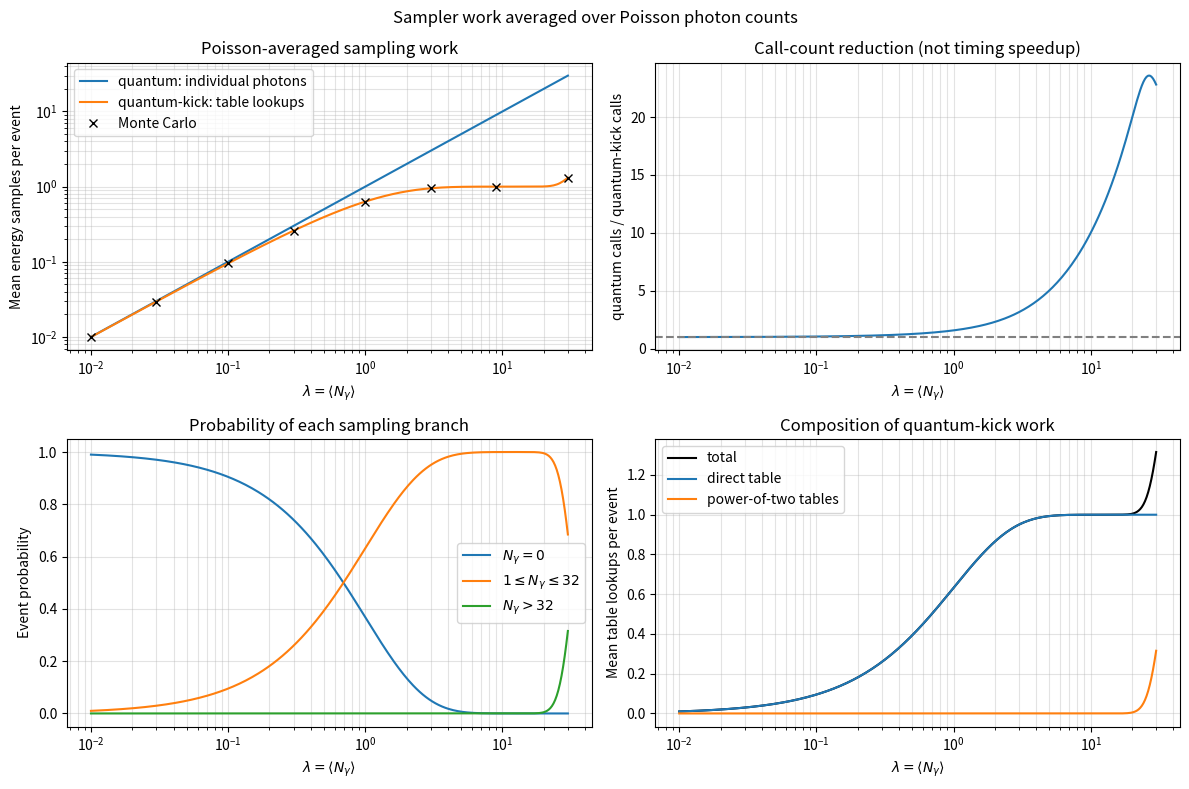
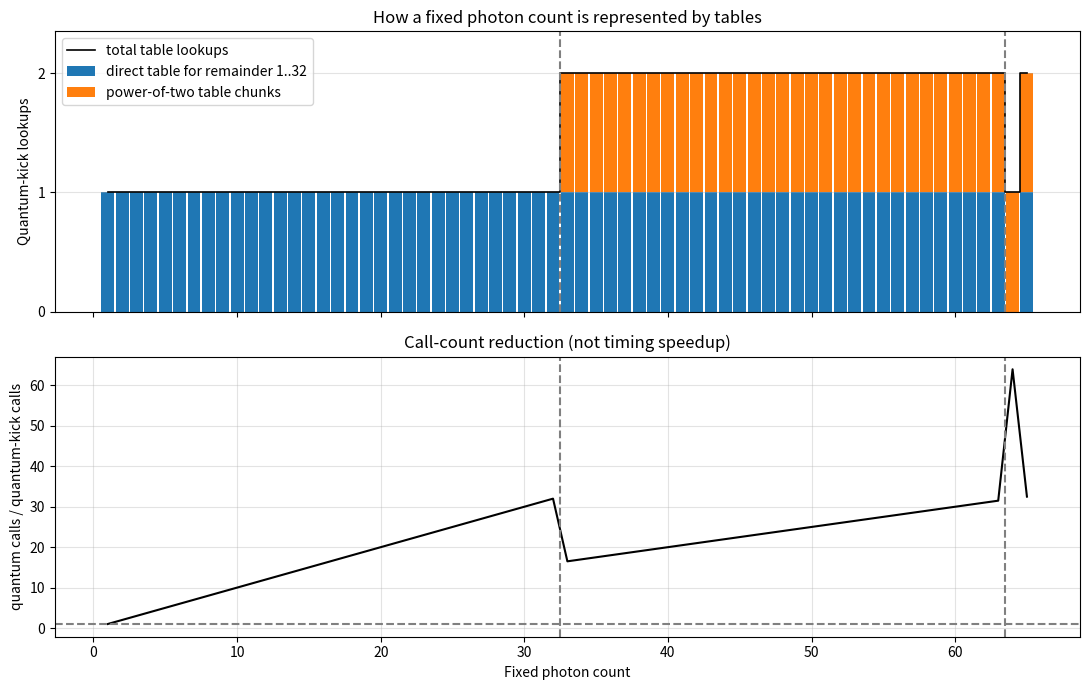

Write the Python code that produced these figures, in order.
# copyright ############################### #
# This file is part of the Xtrack Package.  #
# Copyright (c) CERN, 2021.                 #
# ######################################### #

################################################################################
# Required packages
################################################################################
import time

import matplotlib.pyplot as plt
import numpy as np
from scipy.stats import poisson

################################################################################
# User parameters
################################################################################

########################################
# Monte Carlo settings
########################################
SEED                    = 12345
N_EVENTS                = int(1E7)
BATCH_SIZE              = int(1E6)

########################################
# Photon-count regimes
########################################
TARGET_LAMBDAS          = [0.01, 0.03, 0.1, 0.3, 1.0, 3.0, 9.0, 30.0]

DIRECT_TABLE_MAX        = 32
POWER2_TABLE_MAX        = 256

########################################
# Fixed-count inspection
########################################
MAX_FIXED_COUNT_CHECK   = 1024
MAX_FIXED_COUNT_PLOT    = 65
COUNTS_TO_PRINT         = [
    0, 1, 2, 3, 8, 16, 31, 32, 33, 35, 47, 63, 64, 65]

########################################
# Acceptance limits
########################################
MC_Z_LIMIT              = 5.0
ANALYTIC_TAIL_LIMIT     = 1E-14
RAISE_ON_FAIL           = False

########################################
# Plot settings
########################################
PLOT_RESULTS            = True

################################################################################
# Progress helpers
################################################################################

########################################
# Format duration
########################################
def format_duration(seconds):
    seconds = max(0.0, float(seconds))
    if seconds < 60:
        return f"{seconds:.0f}s"
    if seconds < 3600:
        return f"{seconds / 60:.1f}min"
    return f"{seconds / 3600:.1f}h"


########################################
# Print progress line
########################################
def print_progress(label, n_done, n_total, time_start, force=False):
    time_now = time.time()
    if not force and time_now - print_progress.time_last < 2.0:
        return

    print_progress.time_last = time_now

    fraction = n_done / n_total if n_total > 0 else 1.0
    elapsed = time_now - time_start
    remaining = elapsed * (1.0 / fraction - 1.0) if fraction > 0 else 0.0

    bar_width = 28
    n_filled = int(round(bar_width * fraction))
    bar = "#" * n_filled + "." * (bar_width - n_filled)

    print(
        f"\r{label:<24s} [{bar}] "
        f"{100 * fraction:6.2f}% "
        f"{n_done:>12d}/{n_total:<12d} "
        f"elapsed {format_duration(elapsed):>7s} "
        f"left {format_duration(remaining):>7s}",
        end="",
        flush=True)

    if n_done >= n_total:
        print()


print_progress.time_last = 0.0

################################################################################
# Production decomposition model
################################################################################

########################################
# Largest available power-of-two chunk
########################################
def largest_power_of_two_chunk(n_photons):
    chunk = 1
    while chunk <= n_photons // 2:
        chunk *= 2
    return min(chunk, POWER2_TABLE_MAX)


########################################
# Decompose one fixed photon count
########################################
def decompose_photon_count(n_photons):
    n_left = int(n_photons)
    power2_chunks = []

    while n_left > DIRECT_TABLE_MAX:
        chunk = largest_power_of_two_chunk(n_left)
        power2_chunks.append(chunk)
        n_left -= chunk

    direct_chunk = n_left
    return power2_chunks, direct_chunk


########################################
# Count lookups for fixed counts
########################################
def lookup_counts_fixed(n_photons):
    power2_chunks, direct_chunk = decompose_photon_count(n_photons)
    n_power2 = len(power2_chunks)
    n_direct = int(direct_chunk > 0)
    return n_power2 + n_direct, n_power2, n_direct


########################################
# Count lookups for arrays
########################################
def lookup_counts_array(n_photons):
    n_left = np.asarray(n_photons, dtype=np.int64).copy()
    n_power2 = np.zeros(n_left.shape, dtype=np.int64)

    while np.any(n_left > DIRECT_TABLE_MAX):
        active = n_left > DIRECT_TABLE_MAX
        values = n_left[active]

        chunks = np.full(values.shape, DIRECT_TABLE_MAX, dtype=np.int64)
        chunks[values >= 64] = 64
        chunks[values >= 128] = 128
        chunks[values >= POWER2_TABLE_MAX] = POWER2_TABLE_MAX

        n_left[active] -= chunks
        n_power2[active] += 1

    n_direct = (n_left > 0).astype(np.int64)
    return n_power2 + n_direct, n_power2, n_direct

################################################################################
# Fixed-count checks
################################################################################

########################################
# Validate decomposition rules
########################################
def validate_fixed_count_decomposition():
    failures = []
    fixed_counts = np.arange(MAX_FIXED_COUNT_CHECK + 1, dtype=np.int64)
    array_lookup, array_power2, array_direct = lookup_counts_array(fixed_counts)

    for n_photons in range(MAX_FIXED_COUNT_CHECK + 1):
        power2_chunks, direct_chunk = decompose_photon_count(n_photons)
        n_lookup, n_power2, n_direct = lookup_counts_fixed(n_photons)

        reconstructed = sum(power2_chunks) + direct_chunk
        valid_power2 = all(
            chunk in [32, 64, 128, 256] for chunk in power2_chunks)

        checks = {
            "reconstructed count": reconstructed == n_photons,
            "valid power2 chunks": valid_power2,
            "direct range": 0 <= direct_chunk <= DIRECT_TABLE_MAX,
            "lookup accounting": n_lookup == n_power2 + n_direct,
            "direct accounting": n_direct == int(direct_chunk > 0),
            "vectorized total lookup count": (
                array_lookup[n_photons] == n_lookup),
            "vectorized power2 lookup count": (
                array_power2[n_photons] == n_power2),
            "vectorized direct lookup count": (
                array_direct[n_photons] == n_direct),
            "no more lookups than photons": (
                n_lookup <= n_photons if n_photons > 0 else n_lookup == 0),
            "one direct lookup through 32": (
                n_lookup == 1 and n_direct == 1 and n_power2 == 0
                if 1 <= n_photons <= DIRECT_TABLE_MAX else True)}

        for check_name, passed in checks.items():
            if not passed:
                failures.append((n_photons, check_name))

    return failures


########################################
# Print selected decompositions
########################################
def print_fixed_count_decompositions():
    print("\n" + "#" * 80)
    print("Fixed Photon-count Decomposition")
    print("#" * 80 + "\n")

    print(
        f"{'N photons':>10s}"
        f" {'power2 chunks':>28s}"
        f" {'direct':>8s}"
        f" {'lookups':>8s}"
        f" {'reduction':>11s}")

    for n_photons in COUNTS_TO_PRINT:
        power2_chunks, direct_chunk = decompose_photon_count(n_photons)
        n_lookup, _n_power2, _n_direct = lookup_counts_fixed(n_photons)
        reduction = n_photons / n_lookup if n_lookup > 0 else np.nan
        chunks_text = str(power2_chunks)
        direct_text = str(direct_chunk) if direct_chunk > 0 else "-"
        reduction_text = f"{reduction:.3f}" if n_lookup > 0 else "-"

        print(
            f"{n_photons:10d}"
            f" {chunks_text:>28s}"
            f" {direct_text:>8s}"
            f" {n_lookup:8d}"
            f" {reduction_text:>11s}")


########################################
# Print fixed-count status
########################################
def print_fixed_count_status(failures):
    print()
    if len(failures) == 0:
        print(
            f"FIXED-COUNT STATUS: PASS "
            f"(all counts 0..{MAX_FIXED_COUNT_CHECK} satisfy the production rules)")
        return "PASS"

    print("FIXED-COUNT STATUS: FAIL")
    for n_photons, check_name in failures:
        print(f"  N={n_photons}: {check_name}")
    return "FAIL"

################################################################################
# Analytic Poisson expectations
################################################################################

########################################
# Truncated Poisson support
########################################
def poisson_support(lam):
    n_max = max(64, int(np.ceil(lam + 12.0 * np.sqrt(lam + 1.0))))
    while poisson.sf(n_max, lam) > ANALYTIC_TAIL_LIMIT:
        n_max += 16

    counts = np.arange(n_max + 1, dtype=np.int64)
    probabilities = poisson.pmf(counts, lam)
    omitted_probability = poisson.sf(n_max, lam)
    return counts, probabilities, omitted_probability


########################################
# Metric values from photon counts
########################################
def metric_values_from_counts(n_photons):
    n_lookup, n_power2, n_direct = lookup_counts_array(n_photons)
    return {
        "photon_samples":   n_photons,
        "table_lookups":    n_lookup,
        "power2_lookups":   n_power2,
        "direct_lookups":   n_direct,
        "zero_fraction":    n_photons == 0,
        "direct_fraction":  (
            (n_photons >= 1) & (n_photons <= DIRECT_TABLE_MAX)),
        "decomp_fraction":  n_photons > DIRECT_TABLE_MAX}


########################################
# Analytic moments
########################################
def analytic_moments(lam):
    counts, probabilities, omitted_probability = poisson_support(lam)
    values_by_name = metric_values_from_counts(counts)

    moments = {}
    for name, values in values_by_name.items():
        values = np.asarray(values, dtype=float)
        mean = np.sum(probabilities * values)
        second = np.sum(probabilities * values * values)
        moments[name] = {
            "mean": mean,
            "variance": max(0.0, second - mean * mean)}

    moments["photon_samples"]["mean"] = lam
    moments["photon_samples"]["variance"] = lam

    return moments, omitted_probability

################################################################################
# Monte Carlo
################################################################################

########################################
# Empty accumulators
########################################
def empty_accumulators():
    names = [
        "photon_samples",
        "table_lookups",
        "power2_lookups",
        "direct_lookups",
        "zero_fraction",
        "direct_fraction",
        "decomp_fraction"]
    return {
        name: {"sum": 0.0, "sum2": 0.0}
        for name in names}


########################################
# Accumulate one batch
########################################
def accumulate_batch(accumulators, values_by_name):
    for name, values in values_by_name.items():
        values = np.asarray(values, dtype=float)
        accumulators[name]["sum"] += np.sum(values)
        accumulators[name]["sum2"] += np.sum(values * values)


########################################
# Run one lambda
########################################
def run_monte_carlo_lambda(rng, lam):
    accumulators = empty_accumulators()
    n_done = 0
    time_start = time.time()

    while n_done < N_EVENTS:
        n_batch = min(BATCH_SIZE, N_EVENTS - n_done)
        n_photons = rng.poisson(lam, size=n_batch)
        values_by_name = metric_values_from_counts(n_photons)
        accumulate_batch(accumulators, values_by_name)
        n_done += n_batch

        print_progress(
            label       = f"lambda={lam:g}",
            n_done      = n_done,
            n_total     = N_EVENTS,
            time_start  = time_start)

    print_progress(
        label       = f"lambda={lam:g}",
        n_done      = N_EVENTS,
        n_total     = N_EVENTS,
        time_start  = time_start,
        force       = True)

    sample_moments = {}
    for name, values in accumulators.items():
        mean = values["sum"] / N_EVENTS
        second = values["sum2"] / N_EVENTS
        sample_moments[name] = {
            "mean": mean,
            "variance": max(0.0, second - mean * mean)}

    return sample_moments

################################################################################
# Statistical comparison
################################################################################

########################################
# Compare one metric
########################################
def compare_metric(name, analytic, sampled):
    standard_error = np.sqrt(analytic["variance"] / N_EVENTS)
    difference = sampled["mean"] - analytic["mean"]

    if standard_error > 0:
        z_value = abs(difference) / standard_error
    else:
        z_value = 0.0 if difference == 0 else np.inf

    status = "PASS" if z_value < MC_Z_LIMIT else "FAIL"
    return {
        "name":             name,
        "analytic":         analytic["mean"],
        "sampled":          sampled["mean"],
        "difference":       difference,
        "standard_error":   standard_error,
        "z":                z_value,
        "status":           status}


########################################
# Compare one lambda
########################################
def compare_lambda(lam, analytic, sampled, omitted_probability):
    comparisons = []
    for name in analytic:
        comparisons.append(compare_metric(
            name        = name,
            analytic    = analytic[name],
            sampled     = sampled[name]))

    tail_status = (
        "PASS" if omitted_probability <= ANALYTIC_TAIL_LIMIT else "FAIL")
    status = "PASS"
    if tail_status == "FAIL" or any(
            comparison["status"] == "FAIL" for comparison in comparisons):
        status = "FAIL"

    return {
        "lambda":                   lam,
        "analytic":                 analytic,
        "sampled":                  sampled,
        "comparisons":              comparisons,
        "comparisons_by_name":      {
            comparison["name"]: comparison for comparison in comparisons},
        "omitted_probability":       omitted_probability,
        "tail_status":               tail_status,
        "status":                    status}

################################################################################
# Reporting
################################################################################

########################################
# Print setup
########################################
def print_setup():
    print("\n" + "#" * 80)
    print("Sampler Call Counts")
    print("#" * 80 + "\n")

    print(f"N_EVENTS             = {N_EVENTS:g}")
    print(f"BATCH_SIZE           = {BATCH_SIZE:g}")
    print(f"TARGET_LAMBDAS       = {TARGET_LAMBDAS}")
    print(f"DIRECT_TABLE_MAX     = {DIRECT_TABLE_MAX}")
    print(f"POWER2_TABLE_MAX     = {POWER2_TABLE_MAX}")
    print(f"MC_Z_LIMIT           = {MC_Z_LIMIT:g}")
    print(f"ANALYTIC_TAIL_LIMIT  = {ANALYTIC_TAIL_LIMIT:.1e}")


########################################
# Print one lambda
########################################
def print_lambda_result(result):
    print("\n" + "#" * 80)
    print(f"Lambda = {result['lambda']:g}")
    print("#" * 80 + "\n")

    print(
        f"Analytic omitted probability = "
        f"{result['omitted_probability']:.6e}  "
        f"[{result['tail_status']}]")
    print()
    print(
        f"{'metric':>18s}"
        f" {'analytic':>14s}"
        f" {'Monte Carlo':>14s}"
        f" {'difference':>14s}"
        f" {'MC s.e.':>12s}"
        f" {'z':>8s}"
        f" {'status':>8s}")

    for comparison in result["comparisons"]:
        print(
            f"{comparison['name']:>18s}"
            f" {comparison['analytic']:14.6e}"
            f" {comparison['sampled']:14.6e}"
            f" {comparison['difference']:+14.6e}"
            f" {comparison['standard_error']:12.4e}"
            f" {comparison['z']:8.3f}"
            f" {comparison['status']:>8s}")

    expected_photons = result["analytic"]["photon_samples"]["mean"]
    expected_lookups = result["analytic"]["table_lookups"]["mean"]
    reduction = (
        expected_photons / expected_lookups
        if expected_lookups > 0 else np.nan)

    print()
    print(f"Expected photon samples/event = {expected_photons:.6e}")
    print(f"Expected table lookups/event  = {expected_lookups:.6e}")
    print(f"Energy-sampler call reduction = {reduction:.6e}")
    print(f"LAMBDA STATUS: {result['status']}")


########################################
# Print compact summary
########################################
def print_compact_summary(results):
    print("\n" + "#" * 80)
    print("Compact Call-count Summary")
    print("#" * 80 + "\n")

    print(
        f"{'lambda':>9s}"
        f" {'photons':>11s}"
        f" {'lookups':>11s}"
        f" {'direct':>11s}"
        f" {'power2':>11s}"
        f" {'reduction':>11s}"
        f" {'P(1..32)':>11s}"
        f" {'P decomp':>11s}"
        f" {'status':>8s}")

    for result in results:
        analytic = result["analytic"]
        photons = analytic["photon_samples"]["mean"]
        lookups = analytic["table_lookups"]["mean"]
        reduction = photons / lookups if lookups > 0 else np.nan

        print(
            f"{result['lambda']:9.4g}"
            f" {photons:11.4e}"
            f" {lookups:11.4e}"
            f" {analytic['direct_lookups']['mean']:11.4e}"
            f" {analytic['power2_lookups']['mean']:11.4e}"
            f" {reduction:11.4f}"
            f" {analytic['direct_fraction']['mean']:11.4e}"
            f" {analytic['decomp_fraction']['mean']:11.4e}"
            f" {result['status']:>8s}")


########################################
# Print overall status
########################################
def print_overall_status(fixed_status, results):
    failed_lambdas = [
        result["lambda"] for result in results
        if result["status"] != "PASS"]

    print("\n" + "#" * 80)
    print("Overall Status")
    print("#" * 80 + "\n")

    if fixed_status == "PASS" and len(failed_lambdas) == 0:
        print("OVERALL STATUS: PASS")
        return

    print("OVERALL STATUS: FAIL")
    if fixed_status != "PASS":
        print("  Fixed-count decomposition failed")
    for lam in failed_lambdas:
        print(f"  Lambda={lam:g} failed")

    if RAISE_ON_FAIL:
        raise RuntimeError("Sampler call-count validation failed")

################################################################################
# Plotting
################################################################################

########################################
# Plot Poisson-regime results
########################################
def plot_regime_results(results):
    lambdas = np.array([result["lambda"] for result in results])
    sampled_lookups = np.array([
        result["sampled"]["table_lookups"]["mean"]
        for result in results])

    curve_lambdas = np.geomspace(lambdas.min(), lambdas.max(), 300)
    curve_moments = [
        analytic_moments(lam)[0] for lam in curve_lambdas]

    def curve_values(name):
        return np.array([
            moments[name]["mean"] for moments in curve_moments])

    photons = curve_values("photon_samples")
    lookups = curve_values("table_lookups")
    direct_lookups = curve_values("direct_lookups")
    power2_lookups = curve_values("power2_lookups")
    zero_fraction = curve_values("zero_fraction")
    direct_fraction = curve_values("direct_fraction")
    decomp_fraction = curve_values("decomp_fraction")

    fig, axes = plt.subplots(2, 2, figsize=(12, 8))
    ax_calls, ax_reduction, ax_fraction, ax_components = axes.ravel()

    ax_calls.loglog(
        curve_lambdas, photons, label="quantum: individual photons")
    ax_calls.loglog(
        curve_lambdas, lookups, label="quantum-kick: table lookups")
    ax_calls.loglog(
        lambdas, sampled_lookups, "x", color="black", label="Monte Carlo")
    ax_calls.set_xlabel(r"$\lambda=\langle N_\gamma\rangle$")
    ax_calls.set_ylabel("Mean energy samples per event")
    ax_calls.set_title("Poisson-averaged sampling work")
    ax_calls.grid(True, which="both", alpha=0.35)
    ax_calls.legend()

    ax_reduction.semilogx(curve_lambdas, photons / lookups)
    ax_reduction.axhline(1.0, color="0.5", linestyle="--")
    ax_reduction.set_xlabel(r"$\lambda=\langle N_\gamma\rangle$")
    ax_reduction.set_ylabel("quantum calls / quantum-kick calls")
    ax_reduction.set_title("Call-count reduction (not timing speedup)")
    ax_reduction.grid(True, which="both", alpha=0.35)

    ax_fraction.semilogx(
        curve_lambdas, zero_fraction, label=r"$N_\gamma=0$")
    ax_fraction.semilogx(
        curve_lambdas, direct_fraction, label=r"$1\leq N_\gamma\leq32$")
    ax_fraction.semilogx(
        curve_lambdas, decomp_fraction, label=r"$N_\gamma>32$")
    ax_fraction.set_xlabel(r"$\lambda=\langle N_\gamma\rangle$")
    ax_fraction.set_ylabel("Event probability")
    ax_fraction.set_title("Probability of each sampling branch")
    ax_fraction.grid(True, which="both", alpha=0.35)
    ax_fraction.legend()

    ax_components.semilogx(
        curve_lambdas, lookups, color="black", label="total")
    ax_components.semilogx(
        curve_lambdas, direct_lookups, label="direct table")
    ax_components.semilogx(
        curve_lambdas, power2_lookups, label="power-of-two tables")
    ax_components.set_xlabel(r"$\lambda=\langle N_\gamma\rangle$")
    ax_components.set_ylabel("Mean table lookups per event")
    ax_components.set_title("Composition of quantum-kick work")
    ax_components.grid(True, which="both", alpha=0.35)
    ax_components.legend()

    fig.suptitle("Sampler work averaged over Poisson photon counts")
    fig.tight_layout()


########################################
# Plot fixed-count decomposition
########################################
def plot_fixed_count_decomposition():
    counts = np.arange(1, MAX_FIXED_COUNT_PLOT + 1)
    lookups, power2_lookups, direct_lookups = lookup_counts_array(counts)

    fig, axes = plt.subplots(2, 1, figsize=(11, 7), sharex=True)
    ax_lookups, ax_reduction = axes

    ax_lookups.bar(
        counts,
        direct_lookups,
        width=0.9,
        label="direct table for remainder 1..32")
    ax_lookups.bar(
        counts,
        power2_lookups,
        width=0.9,
        bottom=direct_lookups,
        label="power-of-two table chunks")
    ax_lookups.step(
        counts,
        lookups,
        where="mid",
        color="black",
        linewidth=1.2,
        label="total table lookups")
    ax_lookups.axvline(32.5, color="0.5", linestyle="--")
    ax_lookups.axvline(63.5, color="0.5", linestyle="--")
    ax_lookups.set_ylim(0.0, 2.35)
    ax_lookups.set_yticks([0, 1, 2])
    ax_lookups.set_ylabel("Quantum-kick lookups")
    ax_lookups.set_title("How a fixed photon count is represented by tables")
    ax_lookups.grid(True, axis="y", alpha=0.35)
    ax_lookups.legend(loc="upper left")

    ax_reduction.plot(counts, counts / lookups, color="black")
    ax_reduction.axhline(1.0, color="0.5", linestyle="--")
    ax_reduction.axvline(32.5, color="0.5", linestyle="--")
    ax_reduction.axvline(63.5, color="0.5", linestyle="--")
    ax_reduction.set_xlabel("Fixed photon count")
    ax_reduction.set_ylabel("quantum calls / quantum-kick calls")
    ax_reduction.set_title("Call-count reduction (not timing speedup)")
    ax_reduction.grid(True, alpha=0.35)

    fig.tight_layout()

################################################################################
# Run
################################################################################

print_setup()

fixed_failures = validate_fixed_count_decomposition()
print_fixed_count_decompositions()
fixed_status = print_fixed_count_status(fixed_failures)

rng = np.random.default_rng(SEED)
results = []

for ii_lambda, lam in enumerate(TARGET_LAMBDAS):
    print("\n" + "#" * 80)
    print(
        f"Running lambda {ii_lambda + 1}/{len(TARGET_LAMBDAS)}: "
        f"lambda = {lam:g}")
    print("#" * 80 + "\n")

    analytic, omitted_probability = analytic_moments(lam)
    sampled = run_monte_carlo_lambda(rng, lam)
    result = compare_lambda(
        lam                 = lam,
        analytic            = analytic,
        sampled             = sampled,
        omitted_probability = omitted_probability)
    results.append(result)
    print_lambda_result(result)

print_compact_summary(results)
print_overall_status(fixed_status, results)

if PLOT_RESULTS:
    plt.close("all")
    plot_regime_results(results)
    plot_fixed_count_decomposition()
    plt.show()
